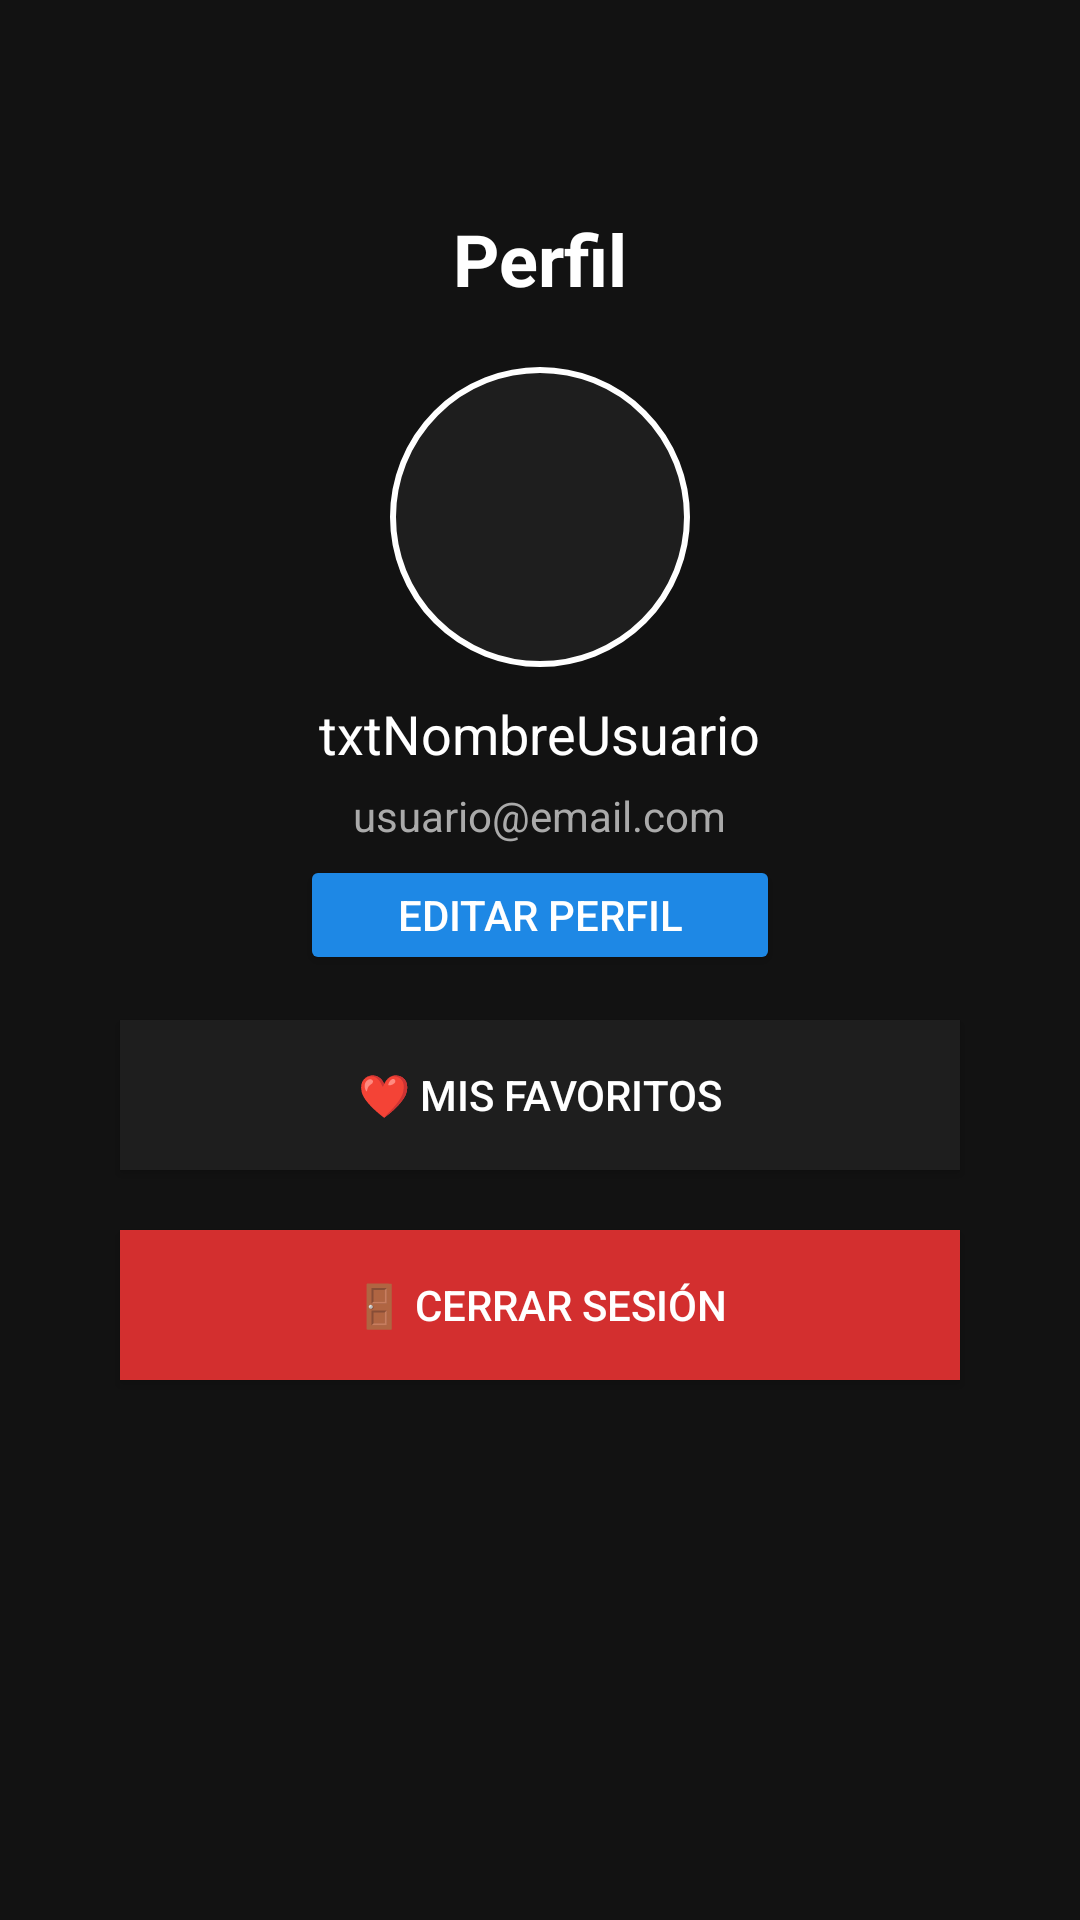

The Android layout XML behind this screen, and the referenced resources:
<!-- AndroidManifest.xml: activity theme Theme.Anime.NoActionBar -->
<!-- res/layout/activity_profile.xml -->
<?xml version="1.0" encoding="utf-8"?>
<RelativeLayout xmlns:android="http://schemas.android.com/apk/res/android"
    android:background="#121212"
    android:layout_width="match_parent"
    android:layout_height="match_parent"
    android:padding="20dp">

    
    <RelativeLayout
        android:id="@+id/toggleDarkLight"
        android:layout_width="50dp"
        android:layout_height="30dp"
        android:layout_alignParentEnd="true"
        android:layout_marginTop="20dp"
        android:background="@drawable/toggle_background"
        android:padding="5dp">
        <View
            android:layout_width="20dp"
            android:layout_height="20dp"
            android:layout_centerVertical="true"
            android:layout_alignParentStart="true"
            android:background="#121212"/>
    </RelativeLayout>

    
    <TextView
        android:id="@+id/txtPerfil"
        android:layout_width="wrap_content"
        android:layout_height="wrap_content"
        android:text="Perfil"
        android:textColor="#FFFFFF"
        android:textSize="24sp"
        android:textStyle="bold"
        android:layout_centerHorizontal="true"
        android:layout_marginTop="50dp" />

    
    <View
        android:layout_width="100dp"
        android:layout_height="100dp"
        android:layout_below="@id/txtPerfil"
        android:layout_centerHorizontal="true"
        android:layout_marginTop="20dp"
        android:background="@drawable/profile_circle"/>

    
    <TextView
        android:id="@+id/txtNombreUsuario"
        android:layout_width="wrap_content"
        android:layout_height="wrap_content"
        android:text="txtNombreUsuario"
        android:textColor="#FFFFFF"
        android:textSize="18sp"
        android:layout_below="@id/txtPerfil"
        android:layout_centerHorizontal="true"
        android:layout_marginTop="130dp"/>

    
    <TextView
        android:id="@+id/txtEmail"
        android:layout_width="wrap_content"
        android:layout_height="wrap_content"
        android:text="usuario@email.com"
        android:textColor="#AAAAAA"
        android:textSize="14sp"
        android:layout_below="@id/txtPerfil"
        android:layout_centerHorizontal="true"
        android:layout_marginTop="160dp"/>

    
    <Button
        android:id="@+id/btnEditarPerfil"
        android:layout_width="160dp"
        android:layout_height="40dp"
        android:text="Editar Perfil"
        android:backgroundTint="#1E88E5"
        android:textColor="#FFFFFF"
        android:layout_centerHorizontal="true"
        android:layout_marginTop="265dp"/>

    
    <Button
        android:id="@+id/btnFavoritos"
        android:layout_width="match_parent"
        android:layout_height="50dp"
        android:layout_marginTop="320dp"
        android:layout_centerHorizontal="true"
        android:text="❤️ Mis Favoritos"
        android:background="#1E1E1E"
        android:textColor="#FFFFFF"
        android:layout_marginStart="20dp"
        android:layout_marginEnd="20dp"/>

    
    <Button
        android:id="@+id/btnCerrarSesion"
        android:layout_width="match_parent"
        android:layout_height="50dp"
        android:layout_marginTop="20dp"
        android:text="🚪 Cerrar Sesión"
        android:background="#D32F2F"
        android:textColor="#FFFFFF"
        android:layout_below="@id/btnFavoritos"
        android:layout_marginStart="20dp"
        android:layout_marginEnd="20dp"/>
</RelativeLayout>
<!-- resources referenced by this layout -->
<resources>
  <!-- drawable profile_circle (drawable) -->
  <?xml version="1.0" encoding="utf-8"?>
  <shape xmlns:android="http://schemas.android.com/apk/res/android"
      android:shape="oval">
      <solid android:color="#1E1E1E"/>
      <stroke android:color="#FFFFFF" android:width="2dp"/>
  </shape>
  <style name="Theme.Anime.NoActionBar">
          <item name="windowActionBar">false</item>
          <item name="windowNoTitle">true</item>
      </style>
</resources>
